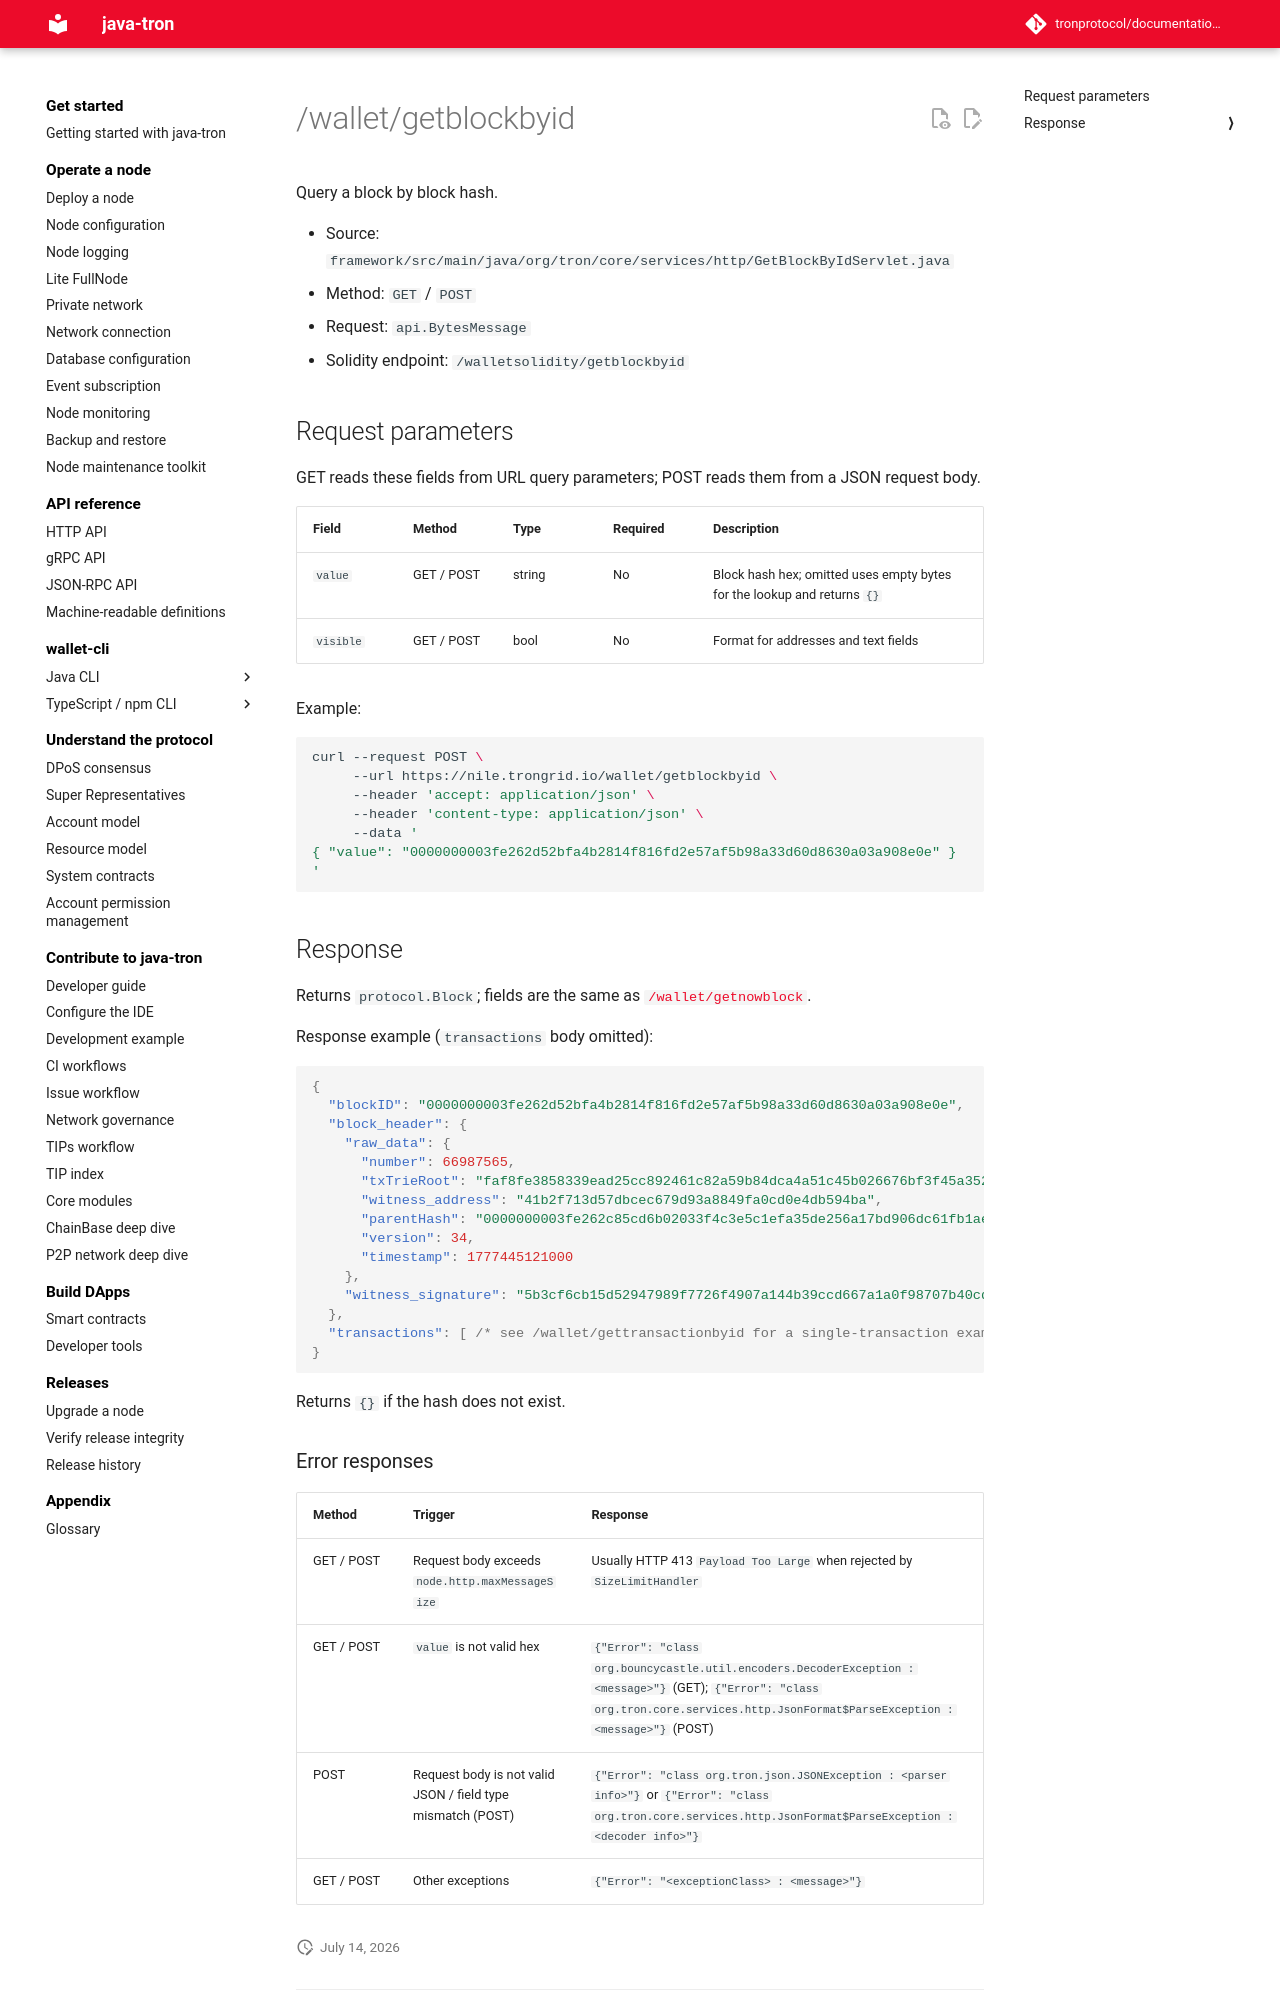

repository: tronprotocol/documentation-en · page: api/http/block-and-tx-query/getblockbyid/index.html · generator: mkdocs

# /wallet/getblockbyid

Query a block by block hash.

- Source: `framework/src/main/java/org/tron/core/services/http/GetBlockByIdServlet.java`
- Method: `GET` / `POST`
- Request: `api.BytesMessage`
- Solidity endpoint: `/walletsolidity/getblockbyid`

## Request parameters

GET reads these fields from URL query parameters; POST reads them from a JSON request body.

| Field | Method | Type | Required | Description |
|---|---|---|---|---|
| `value` | GET / POST | string | No | Block hash hex; omitted uses empty bytes for the lookup and returns `{}` |
| `visible` | GET / POST | bool | No | Format for addresses and text fields |

Example:

```bash
curl --request POST \
     --url https://nile.trongrid.io/wallet/getblockbyid \
     --header 'accept: application/json' \
     --header 'content-type: application/json' \
     --data '
{ "value": "0000000003fe262d52bfa4b2814f816fd2e57af5b98a33d60d8630a03a908e0e" }
'
```
## Response

Returns `protocol.Block`; fields are the same as [`/wallet/getnowblock`](getnowblock.md).

Response example (`transactions` body omitted):

```json
{
  "blockID": "0000000003fe262d52bfa4b2814f816fd2e57af5b98a33d60d8630a03a908e0e",
  "block_header": {
    "raw_data": {
      "number": 66987565,
      "txTrieRoot": "faf8fe3858339ead25cc892461c82a59b84dca4a51c45b026676bf3f45a352a2",
      "witness_address": "41b2f713d57dbcec679d93a8849fa0cd0e4db594ba",
      "parentHash": "0000000003fe262c85cd6b02033f4c3e5c1efa35de256a17bd906dc61fb1aeed",
      "version": 34,
      "timestamp": 1777445121000
    },
    "witness_signature": "5b3cf6cb15d52947989f7726f4907a144b39ccd667a1a0f98707b40cdfe65b96173ddf34ae8dcc5e78f136e0cf903a15c7128984aa2191f02333209d1879d3f900"
  },
  "transactions": [ /* see /wallet/gettransactionbyid for a single-transaction example */ ]
}
```

Returns `{}` if the hash does not exist.
